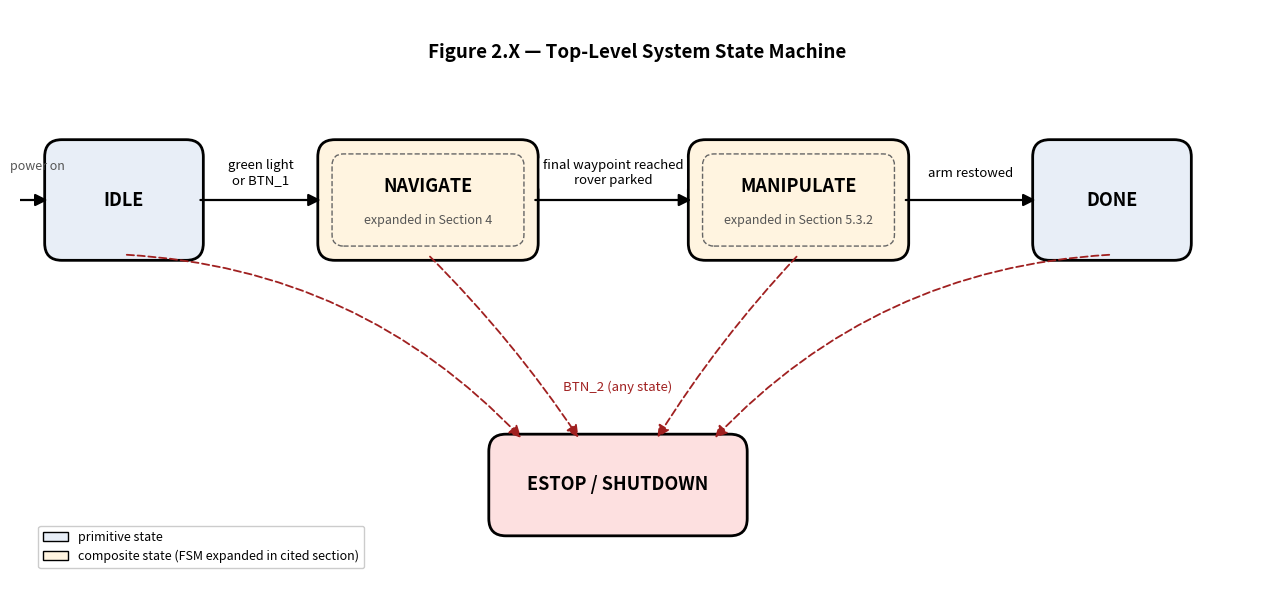

Generate this figure with matplotlib: (Note: this script raises an exception after producing the figure.)
#!/usr/bin/env python3
"""
make_system_state_diagram.py
============================
Generates Figure 2.X: top-level system state machine for the final report.

Four operational states + one safety sink:
  IDLE → NAVIGATE → MANIPULATE → DONE,   BTN_2 → ESTOP / SHUTDOWN

NAVIGATE and MANIPULATE are composite — their internal FSMs are detailed
in Sections 4 and 5.3.2 respectively. Composite states are drawn with a
dashed inner border + a slightly different fill so they read as
"expanded elsewhere" rather than primitive states.

Run:
    python3 ros2_ws/src/robot/tools/make_system_state_diagram.py

Output:
    /tmp/system_state_diagram.png
"""
from __future__ import annotations

import matplotlib.patches as mpatches
import matplotlib.pyplot as plt
from matplotlib.patches import FancyArrowPatch, FancyBboxPatch

# ─── Canvas ───────────────────────────────────────────────────────────────────
fig, ax = plt.subplots(figsize=(13, 6))
ax.set_xlim(0, 13)
ax.set_ylim(0, 6)
ax.set_aspect("equal")
ax.axis("off")
fig.patch.set_facecolor("white")

SIMPLE_FILL    = "#e8eef7"   # light blue-grey for primitive states
COMPOSITE_FILL = "#fff4e0"   # warm cream for composite states
ESTOP_FILL     = "#fde0e0"   # light red-pink for safety sink
ESTOP_COLOR    = "#a02020"   # dark red for ESTOP arrows


def add_state(x, y, w, h, label, sublabel=None, composite=False, fill=None):
    fill = fill or (COMPOSITE_FILL if composite else SIMPLE_FILL)
    box = FancyBboxPatch(
        (x - w / 2, y - h / 2), w, h,
        boxstyle="round,pad=0.06,rounding_size=0.18",
        linewidth=2.0, edgecolor="black", facecolor=fill,
    )
    ax.add_patch(box)
    if composite:
        inner = FancyBboxPatch(
            (x - w / 2 + 0.12, y - h / 2 + 0.12), w - 0.24, h - 0.24,
            boxstyle="round,pad=0.03,rounding_size=0.12",
            linewidth=1.0, edgecolor="#666666", facecolor="none",
            linestyle="--",
        )
        ax.add_patch(inner)
    ax.text(x, y + (0.14 if sublabel else 0.0), label,
            ha="center", va="center", fontsize=13, fontweight="bold")
    if sublabel:
        ax.text(x, y - 0.22, sublabel,
                ha="center", va="center", fontsize=9, style="italic", color="#555")


def add_arrow(p1, p2, label=None, label_offset=(0, 0.28),
              connectionstyle="arc3,rad=0", color="black",
              linestyle="-", linewidth=1.6, label_color="black"):
    arrow = FancyArrowPatch(
        p1, p2, arrowstyle="-|>", mutation_scale=18,
        linewidth=linewidth, color=color, linestyle=linestyle,
        connectionstyle=connectionstyle,
    )
    ax.add_patch(arrow)
    if label:
        mx = (p1[0] + p2[0]) / 2 + label_offset[0]
        my = (p1[1] + p2[1]) / 2 + label_offset[1]
        ax.text(mx, my, label,
                ha="center", va="center", fontsize=9.5, color=label_color,
                bbox=dict(boxstyle="round,pad=0.25", facecolor="white",
                          edgecolor="none", alpha=0.95))


# ─── Main row of states (y = 4.0) ─────────────────────────────────────────────
y_main = 4.0
h_main = 1.15
w_s = 1.55       # simple states
w_c = 2.20       # composite states

x_idle, x_nav, x_man, x_done = 1.10, 4.30, 8.20, 11.50

add_state(x_idle, y_main, w_s, h_main, "IDLE")
add_state(x_nav,  y_main, w_c, h_main, "NAVIGATE",
          sublabel="expanded in Section 4", composite=True)
add_state(x_man,  y_main, w_c, h_main, "MANIPULATE",
          sublabel="expanded in Section 5.3.2", composite=True)
add_state(x_done, y_main, w_s, h_main, "DONE")

# ─── ESTOP sink (y = 1.0) ─────────────────────────────────────────────────────
y_estop = 1.0
h_estop = 0.95
w_estop = 2.6
x_estop = 6.30
add_state(x_estop, y_estop, w_estop, h_estop, "ESTOP / SHUTDOWN", fill=ESTOP_FILL)

# ─── Entry arrow (power on) ───────────────────────────────────────────────────
add_arrow((-0.05, y_main), (x_idle - w_s / 2, y_main))
ax.text(-0.10, y_main + 0.35, "power on",
        ha="left", va="center", fontsize=9, style="italic", color="#555")

# ─── Main-flow arrows (forward progression) ───────────────────────────────────
add_arrow(
    (x_idle + w_s / 2, y_main),
    (x_nav  - w_c / 2, y_main),
    label="green light\nor BTN_1",
)
add_arrow(
    (x_nav  + w_c / 2, y_main),
    (x_man  - w_c / 2, y_main),
    label="final waypoint reached\nrover parked",
)
add_arrow(
    (x_man  + w_c / 2, y_main),
    (x_done - w_s / 2, y_main),
    label="arm restowed",
)

# ─── ESTOP arrows (BTN_2 from every operational state) ────────────────────────
# Each main state drops down to the top of the ESTOP box. We fan them in
# with mild curvature so labels and lines do not collide.
estop_top_y = y_estop + h_estop / 2
estop_xs = [x_estop - 1.0, x_estop - 0.4, x_estop + 0.4, x_estop + 1.0]
rads     = [-0.20,         -0.05,          0.05,          0.20]
src_xs   = [x_idle,         x_nav,         x_man,         x_done]

for sx, ex, rad in zip(src_xs, estop_xs, rads):
    add_arrow(
        (sx, y_main - h_main / 2),
        (ex, estop_top_y),
        connectionstyle=f"arc3,rad={rad}",
        color=ESTOP_COLOR, linewidth=1.3, linestyle=(0, (4, 2)),
    )

ax.text(x_estop, y_estop + h_estop / 2 + 0.55,
        "BTN_2 (any state)",
        ha="center", va="center", fontsize=9.5, style="italic",
        color=ESTOP_COLOR,
        bbox=dict(boxstyle="round,pad=0.25", facecolor="white",
                  edgecolor="none", alpha=0.95))

# ─── Title ────────────────────────────────────────────────────────────────────
ax.text(6.5, 5.55, "Figure 2.X — Top-Level System State Machine",
        ha="center", va="center", fontsize=13.5, fontweight="bold")

# ─── Legend ───────────────────────────────────────────────────────────────────
legend_elems = [
    mpatches.Patch(facecolor=SIMPLE_FILL,    edgecolor="black",
                   label="primitive state"),
    mpatches.Patch(facecolor=COMPOSITE_FILL, edgecolor="black",
                   label="composite state (FSM expanded in cited section)"),
]
ax.legend(handles=legend_elems, loc="lower left", fontsize=9,
          framealpha=1.0, bbox_to_anchor=(0.01, 0.01))

# ─── Save ─────────────────────────────────────────────────────────────────────
out_path = "/tmp/system_state_diagram.png"
plt.tight_layout()
plt.savefig(out_path, dpi=220, bbox_inches="tight", facecolor="white")
print(f"saved {out_path}")
